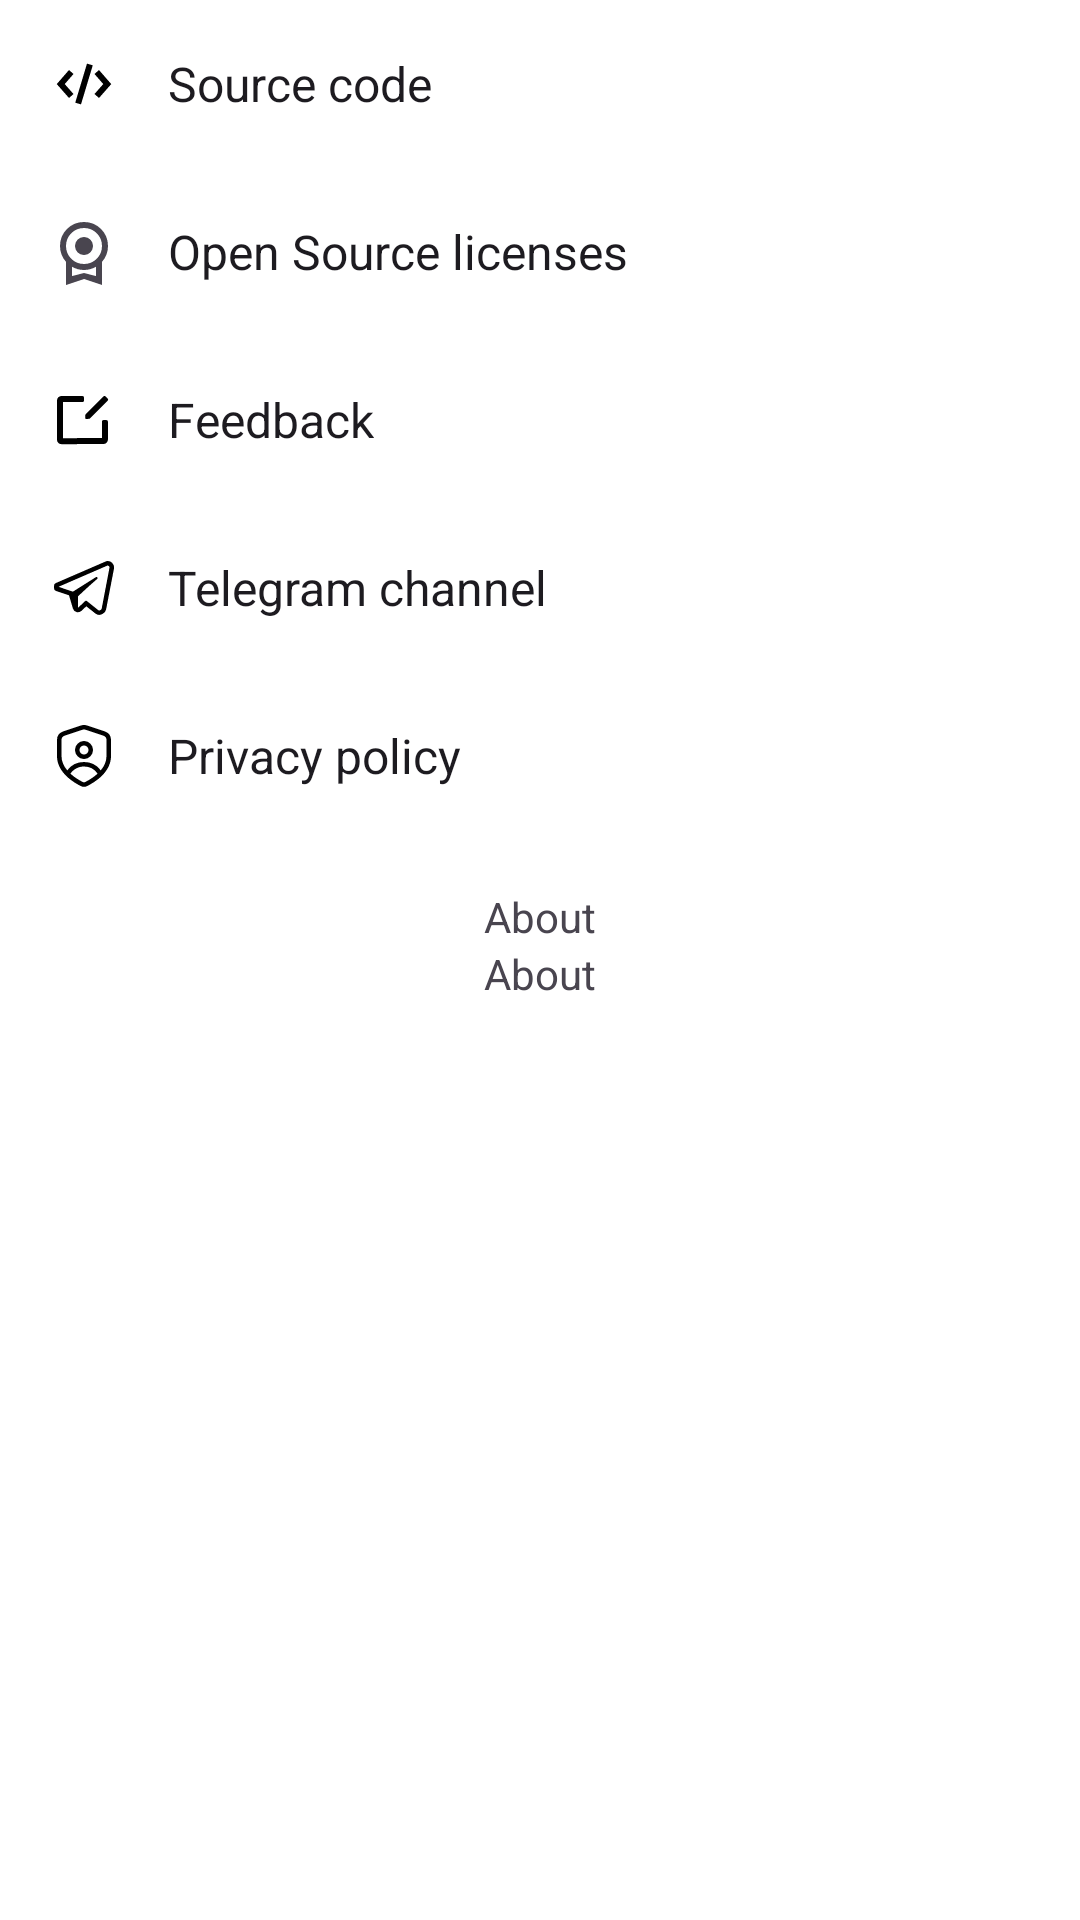

Reconstruct the res/layout file that produces this screen, plus the resources it refers to.
<!-- AndroidManifest.xml: application theme AppThemeDayNight.NoActionBar -->
<!-- res/layout/activity_about.xml -->
<?xml version="1.0" encoding="utf-8"?>

<ScrollView xmlns:android="http://schemas.android.com/apk/res/android"
    android:layout_width="match_parent"
    android:layout_height="match_parent"
    android:fitsSystemWindows="true">

    <LinearLayout xmlns:app="http://schemas.android.com/apk/res-auto"
        android:layout_width="match_parent"
        android:layout_height="wrap_content"
        android:orientation="vertical">

        <LinearLayout
            android:layout_width="match_parent"
            android:layout_height="match_parent"
            android:gravity="top"
            android:orientation="vertical">

            <LinearLayout
                android:id="@+id/layout_soure_ccode"
                android:layout_width="match_parent"
                android:layout_height="wrap_content"
                android:background="?attr/selectableItemBackground"
                android:clickable="true"
                android:focusable="true"
                android:gravity="center|start"
                android:orientation="horizontal"
                android:padding="@dimen/padding_spacing_dp16">

                <ImageView
                    android:layout_width="@dimen/image_size_dp24"
                    android:layout_height="@dimen/image_size_dp24"
                    android:importantForAccessibility="no"
                    app:srcCompat="@drawable/ic_source_code_24dp" />

                <TextView
                    android:layout_width="wrap_content"
                    android:layout_height="wrap_content"
                    android:paddingStart="@dimen/padding_spacing_dp16"
                    android:text="@string/title_source_code"
                    android:textAppearance="@style/TextAppearance.AppCompat.Subhead" />
            </LinearLayout>

            <LinearLayout
                android:id="@+id/layout_oss_licenses"
                android:layout_width="match_parent"
                android:layout_height="wrap_content"
                android:background="?attr/selectableItemBackground"
                android:clickable="true"
                android:focusable="true"
                android:gravity="center|start"
                android:orientation="horizontal"
                android:padding="@dimen/padding_spacing_dp16">

                <ImageView
                    android:layout_width="@dimen/image_size_dp24"
                    android:layout_height="@dimen/image_size_dp24"
                    android:importantForAccessibility="no"
                    app:srcCompat="@drawable/license_24px" />

                <TextView
                    android:layout_width="wrap_content"
                    android:layout_height="wrap_content"
                    android:paddingStart="@dimen/padding_spacing_dp16"
                    android:text="@string/title_oss_license"
                    android:textAppearance="@style/TextAppearance.AppCompat.Subhead" />
            </LinearLayout>

            <LinearLayout
                android:id="@+id/layout_feedback"
                android:layout_width="match_parent"
                android:layout_height="wrap_content"
                android:background="?attr/selectableItemBackground"
                android:clickable="true"
                android:focusable="true"
                android:gravity="center|start"
                android:orientation="horizontal"
                android:padding="@dimen/padding_spacing_dp16">

                <ImageView
                    android:layout_width="@dimen/image_size_dp24"
                    android:layout_height="@dimen/image_size_dp24"
                    android:importantForAccessibility="no"
                    app:srcCompat="@drawable/ic_feedback_24dp" />

                <TextView
                    android:layout_width="wrap_content"
                    android:layout_height="wrap_content"
                    android:paddingStart="@dimen/padding_spacing_dp16"
                    android:text="@string/title_pref_feedback"
                    android:textAppearance="@style/TextAppearance.AppCompat.Subhead" />
            </LinearLayout>


            <LinearLayout
                android:id="@+id/layout_tg_channel"
                android:layout_width="match_parent"
                android:layout_height="wrap_content"
                android:background="?attr/selectableItemBackground"
                android:clickable="true"
                android:focusable="true"
                android:gravity="center|start"
                android:orientation="horizontal"
                android:padding="@dimen/padding_spacing_dp16">

                <ImageView
                    android:layout_width="@dimen/image_size_dp24"
                    android:layout_height="@dimen/image_size_dp24"
                    android:importantForAccessibility="no"
                    app:srcCompat="@drawable/ic_telegram_24dp" />

                <TextView
                    android:layout_width="wrap_content"
                    android:layout_height="wrap_content"
                    android:paddingStart="@dimen/padding_spacing_dp16"
                    android:text="@string/title_tg_channel"
                    android:textAppearance="@style/TextAppearance.AppCompat.Subhead" />
            </LinearLayout>

            <LinearLayout
                android:id="@+id/layout_privacy_policy"
                android:layout_width="match_parent"
                android:layout_height="wrap_content"
                android:background="?attr/selectableItemBackground"
                android:clickable="true"
                android:focusable="true"
                android:gravity="center|start"
                android:orientation="horizontal"
                android:padding="@dimen/padding_spacing_dp16">

                <ImageView
                    android:layout_width="@dimen/image_size_dp24"
                    android:layout_height="@dimen/image_size_dp24"
                    android:importantForAccessibility="no"
                    app:srcCompat="@drawable/ic_privacy_24dp" />

                <TextView
                    android:layout_width="wrap_content"
                    android:layout_height="wrap_content"
                    android:paddingStart="@dimen/padding_spacing_dp16"
                    android:text="@string/title_privacy_policy"
                    android:textAppearance="@style/TextAppearance.AppCompat.Subhead" />
            </LinearLayout>

            <LinearLayout
                android:layout_width="match_parent"
                android:layout_height="wrap_content"
                android:gravity="center"
                android:orientation="vertical"
                android:padding="@dimen/padding_spacing_dp16">

                <TextView
                    android:id="@+id/tv_version"
                    android:layout_width="wrap_content"
                    android:layout_height="wrap_content"
                    android:text="@string/title_about"
                    android:textAppearance="@style/TextAppearance.AppCompat.Small" />

                <TextView
                    android:id="@+id/tv_app_id"
                    android:layout_width="wrap_content"
                    android:layout_height="wrap_content"
                    android:text="@string/title_about"
                    android:textAppearance="@style/TextAppearance.AppCompat.Small" />
            </LinearLayout>

        </LinearLayout>

    </LinearLayout>

</ScrollView>
<!-- resources referenced by this layout -->
<resources>
  <dimen name="image_size_dp24">24dp</dimen>
  <dimen name="padding_spacing_dp16">16dp</dimen>
  <!-- drawable ic_feedback_24dp (drawable) -->
  <vector xmlns:android="http://schemas.android.com/apk/res/android"
      android:width="24dp"
      android:height="24dp"
      android:viewportWidth="1024"
      android:viewportHeight="1024">
      <path
          android:fillColor="#FF000000"
          android:pathData="M512,192.7v42.7a21.3,21.3 0,0 1,-21.3 21.3H213.5V770.6l552.9,-2.2v-233.4a21.3,21.3 0,0 1,21.3 -21.3h42.7a21.3,21.3 0,0 1,21.3 21.3v256.1c0,32.6 -24.9,59.3 -56.6,62.4l-6.1,0.3 -598.2,2.1c-32.6,0 -59.3,-24.8 -62.4,-56.6l-0.3,-6V234c0,-32.6 24.8,-59.3 56.6,-62.4l6,-0.3H490.7a21.3,21.3 0,0 1,21.3 21.3z" />
      <path
          android:fillColor="#FF000000"
          android:pathData="M848.7,238.2l-250.8,250.8a21.3,21.3 0,0 1,-13.1 6.1c-30.8,2.9 -47.9,2.6 -51.2,-0.8 -3.4,-3.4 -4,-20.8 -2,-52.3a21.3,21.3 0,0 1,6.2 -13.7l250.5,-250.6a21.3,21.3 0,0 1,30.2 0l30.2,30.2a21.3,21.3 0,0 1,0 30.2z" />
  </vector>
  <!-- drawable ic_source_code_24dp (drawable) -->
  <vector xmlns:android="http://schemas.android.com/apk/res/android"
      android:width="24dp"
      android:height="24dp"
      android:viewportWidth="1024"
      android:viewportHeight="1024">
      <path
          android:fillColor="#FF000000"
          android:pathData="M469.2,802.1l-81.7,-24.6L554.8,221.9l81.7,24.6L469.2,802.1zM362.7,654.5l-124.7,-141.7 124.8,-143.5 -64.4,-56 -173.8,199.8 174,197.7 64.1,-56.3zM899.4,513.1l-173.8,-199.8 -64.4,56 124.8,143.5 -124.7,141.7 64.1,56.4 174,-197.7z" />
  </vector>
  <string name="title_about">About</string>
  <string name="title_oss_license">Open Source licenses</string>
  <string name="title_pref_feedback">Feedback</string>
  <string name="title_privacy_policy">Privacy policy</string>
  <string name="title_source_code">Source code</string>
  <string name="title_tg_channel">Telegram channel</string>
  <style name="AppThemeDayNight.NoActionBar" parent="AppThemeDayNight">
          <item name="windowActionBar">false</item>
          <item name="windowNoTitle">true</item>
      </style>
  <style name="AppThemeDayNight" parent="AppThemeBase">
          
          <item name="android:windowLightStatusBar">true</item>
          <item name="android:windowLightNavigationBar" tools:targetApi="27">true</item>
      </style>
  <color name="md_theme_primary">#000000</color>
  <color name="md_theme_onPrimary">#FFFFFF</color>
  <color name="md_theme_primaryContainer">#E0E0E0</color>
  <color name="md_theme_onPrimaryContainer">#000000</color>
  <color name="md_theme_secondary">#f97910</color>
  <color name="md_theme_onSecondary">#FFFFFF</color>
  <color name="md_theme_secondaryContainer">#FFE8D6</color>
  <color name="md_theme_onSecondaryContainer">#2B1700</color>
  <color name="md_theme_tertiary">#009966</color>
  <color name="md_theme_onTertiary">#FFFFFF</color>
  <color name="md_theme_tertiaryContainer">#A0F2D0</color>
  <color name="md_theme_onTertiaryContainer">#00201A</color>
  <color name="md_theme_error">#BA1A1A</color>
  <color name="md_theme_onError">#FFFFFF</color>
  <color name="md_theme_errorContainer">#FFDAD6</color>
  <color name="md_theme_onErrorContainer">#410002</color>
  <color name="md_theme_surface">#00BFA5</color>
  <color name="md_theme_onSurface">#1C1B1F</color>
  <color name="md_theme_surfaceVariant">#E7E0EC</color>
  <color name="md_theme_onSurfaceVariant">#49454F</color>
  <color name="md_theme_inverseSurface">#313033</color>
  <color name="md_theme_inverseOnSurface">#F4EFF4</color>
  <color name="md_theme_background">#FFFFFF</color>
  <color name="md_theme_onBackground">#1C1B1F</color>
  <color name="md_theme_outline">#79747E</color>
  <color name="md_theme_outlineVariant">#CAC4D0</color>
  <color name="md_theme_inversePrimary">#C0C0C0</color>
</resources>
